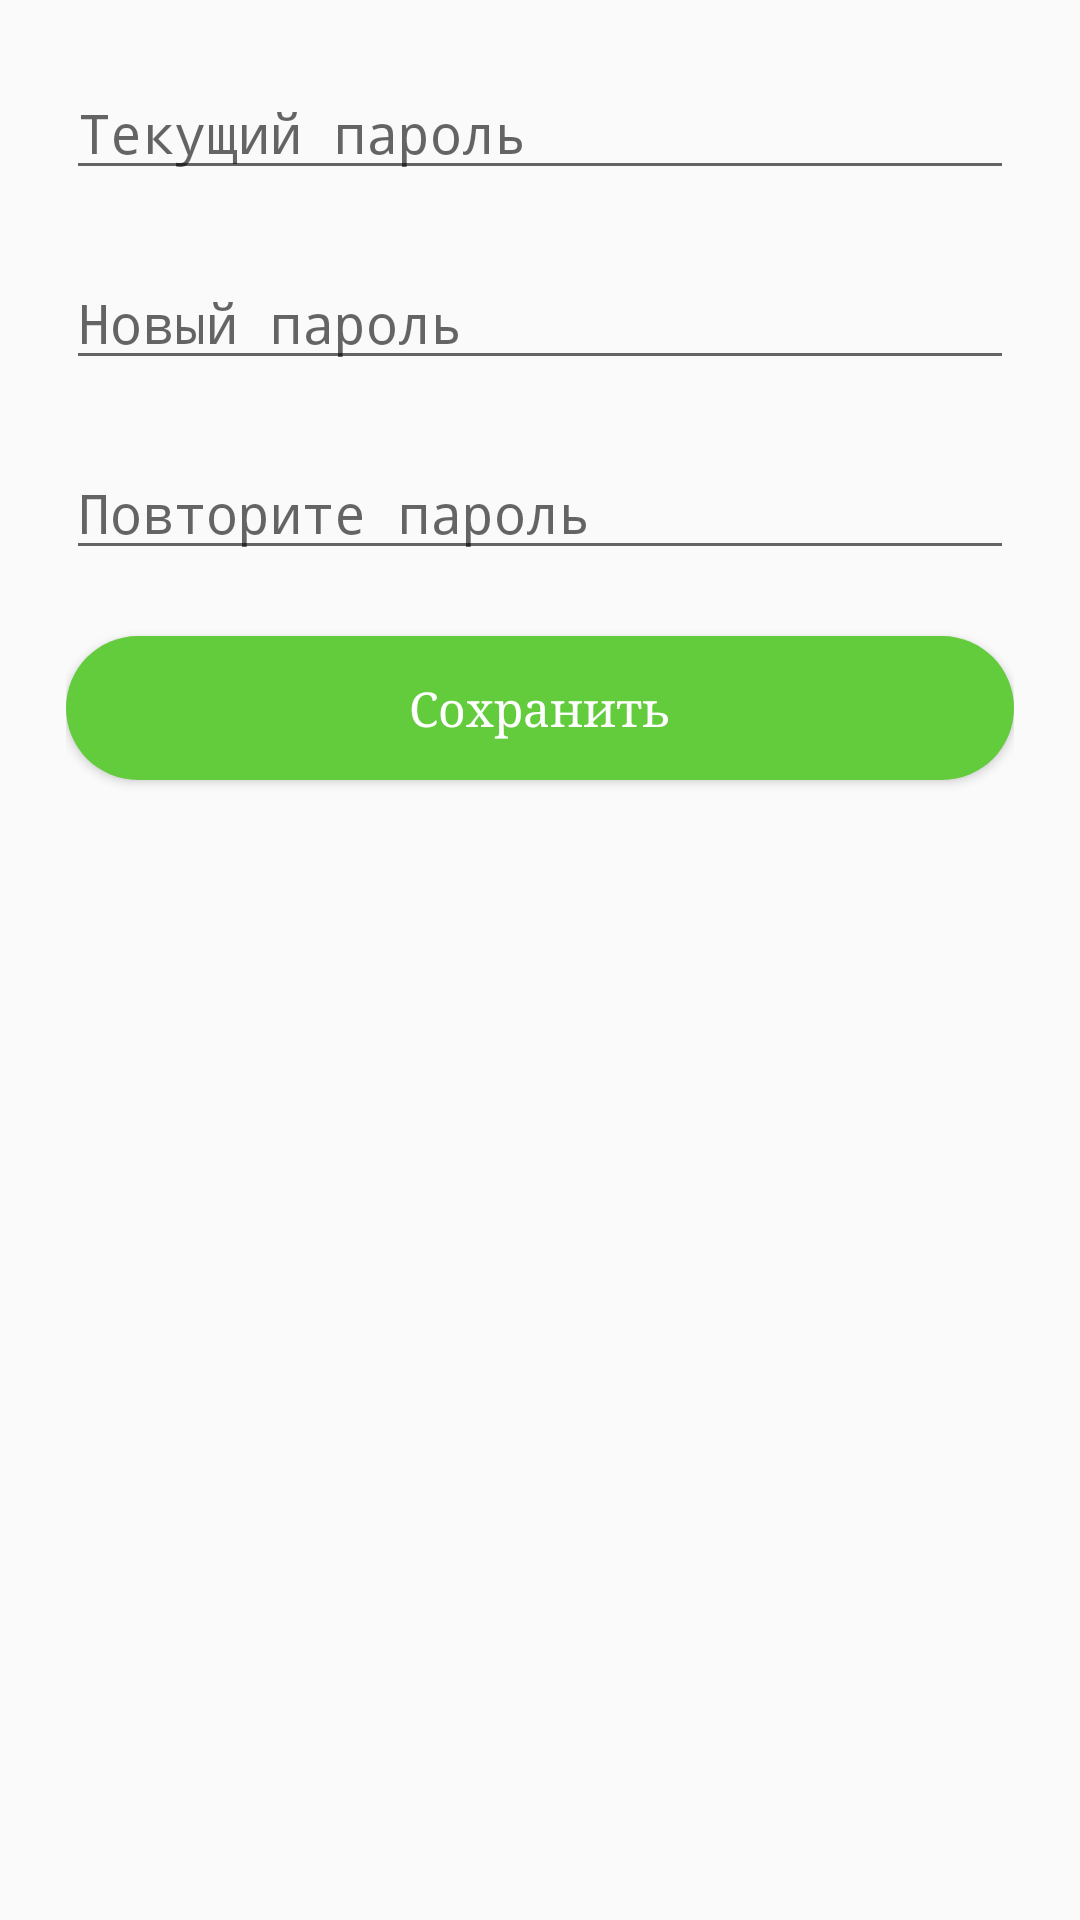

Produce the Android XML layout that renders to this screen, including the resource entries it uses.
<!-- AndroidManifest.xml: application theme AppTheme -->
<!-- res/layout/change_password_fragment.xml -->
<?xml version="1.0" encoding="utf-8"?>
<LinearLayout
        xmlns:android="http://schemas.android.com/apk/res/android"
        xmlns:tools="http://schemas.android.com/tools"
        android:layout_width="match_parent"
        android:layout_height="match_parent"
        android:orientation="vertical"
        android:padding="@dimen/standard_22"
        tools:context=".ui.editProfile.ChangePasswordFragment">

    <EditText
            android:id="@+id/edt_change_user_password_old"
            android:layout_width="match_parent"
            android:layout_height="wrap_content"
            android:inputType="textPassword"
            android:hint="@string/current_password"/>

    <EditText
            android:id="@+id/edt_change_user_password_new"
            android:layout_width="match_parent"
            android:layout_height="wrap_content"
            android:inputType="textPassword"
            android:layout_marginTop="@dimen/standard_22"
            android:hint="@string/new_password"/>

    <EditText
            android:id="@+id/edt_change_user_password_confirm_new"
            android:layout_width="match_parent"
            android:layout_height="wrap_content"
            android:inputType="textPassword"
            android:layout_marginTop="@dimen/standard_22"
            android:hint="@string/confirm_new_password"/>

    <Button
            android:id="@+id/btn_change_user_password"
            android:layout_width="match_parent"
            android:layout_height="wrap_content"
            android:gravity="center"
            android:textSize="16sp"
            android:text="@string/save"
            android:textColor="@color/white"
            android:textAllCaps="false"
            android:background="@drawable/rounded_corner_active_button"
            android:layout_marginTop="@dimen/standard_22"/>

</LinearLayout>
<!-- resources referenced by this layout -->
<resources>
  <color name="white">#ffffff</color>
  <dimen name="standard_22">22dp</dimen>
  <!-- drawable rounded_corner_active_button (drawable) -->
  <?xml version="1.0" encoding="utf-8"?>
  
  <shape
      xmlns:android="http://schemas.android.com/apk/res/android"
      android:shape="rectangle">
      <corners android:radius="24dp" />
      <solid android:color="@color/mainBackgroundColor"/>
  </shape>
  <string name="confirm_new_password">Повторите пароль</string>
  <string name="current_password">Текущий пароль</string>
  <string name="new_password">Новый пароль</string>
  <string name="save">Сохранить</string>
  <style name="AppTheme" parent="Theme.AppCompat.Light.DarkActionBar">
          
          <item name="colorPrimary">@color/colorPrimary</item>
          <item name="colorPrimaryDark">@color/colorPrimaryDark</item>
          <item name="colorAccent">@color/colorAccent</item>
          <item name="windowActionBar">false</item>
          <item name="windowNoTitle">true</item>
          <item name="android:typeface">serif</item>
      </style>
  <color name="mainBackgroundColor">#62CC3D</color>
  <color name="colorPrimary">#62CC3D</color>
  <color name="colorPrimaryDark">#62CC3D</color>
  <color name="colorAccent">#62CC3D</color>
</resources>
